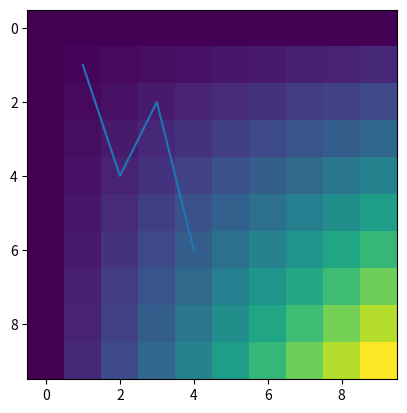

Generate this figure with matplotlib:
#%% 
1 + 1

#%%

import matplotlib.pyplot as plt
import numpy as np
# %%
plt.plot([1,2,3,4], [1,4,2,6])
plt.show()
# %%

# %%
x = 10
y = 12

z = np.array([[i*j for i in range(10)] for j in range(10)])
# %%

plt.imshow(z)
plt.show()

# %%
